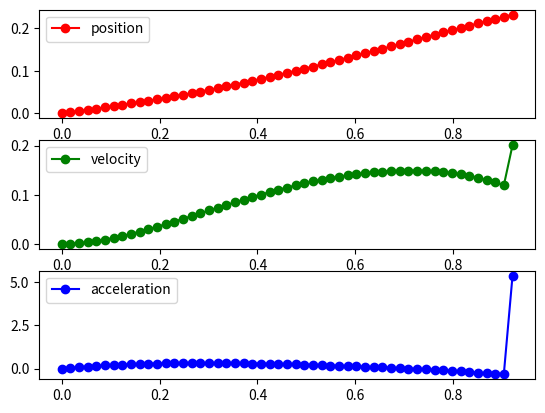

Generate this figure with matplotlib:
from numpy.linalg import solve
from numpy import array
import matplotlib.pyplot as plt
from math import log2

##########################################################################
def solve_coeffs(T, D, v0, a0):
    T2, T3, T4, T5 = T**2, T**3, T**4, T**5
    A = array([[T3, T4, T5], [3*T2, 4*T3, 5*T4], [6*T, 12*T2, 20*T3]])
    v = array([D-v0*T-a0*T2/2, -v0-a0*T, -a0])
    sol = solve(A, v)
    # return float(sol[0]), float(sol[1]), float(sol[2])
    return sol[0], sol[1], sol[2]

##########################################################################
def compute_dist_vel_accel(b0, b1, b2, b3, b4, b5, t):
    t2, t3, t4, t5 = t**2, t**3, t**4, t**5
    dist = b0 + b1*t + b2*t2 + b3*t3 + b4*t4 + b5*t5
    vel = b1 + 2*b2*t + 3*b3*t2 + 4*b4*t3 + 5*b5*t4
    accel = 2*b2 + 6*b3*t + 12*b4*t2 + 20*b5*t3
    return dist, vel, accel

##########################################################################
def compute_fitts_time(a, b, A, W):
    return a + b * log2(A/W + 1)

##########################################################################
def simulate_trajectory(a, b, A, W, alpha, vr, num_steps):
    
    ###### Compute total time & length of simulation timestep ######
    total_time = compute_fitts_time(a, b, A, W)
    delta = total_time / num_steps
    
    ###### trajectory recording ######
    t_vec = [0.0]
    x_vec = [0.0]
    v_vec = [0.0]
    a_vec = [0.0]

    ###### variables (initialized here, these change throughout the simulation) ######
    T = total_time      # required time window to reach target
    D = A               # remaining distance to target
    v0 = 0              # initial velocity of each time step
    a0 = 0              # initial acceleration of each time step

    ###### simulate until arrive at target ######
    while D > W/2:
        
        # estimate remaining time using Fitts' Law
        T = compute_fitts_time(a, b, D, W)
        if T < 0:
            break
        
        print("Computing trajectory for T = ", T)
        # compute polynomial coefficients
        b0, b1, b2 = 0, v0, a0/2
        b3, b4, b5 = solve_coeffs(T, D, v0, a0)
        
        # update remaining distance to target, initial velocity and acceleration at next time step
        dist_h, vel, accel = compute_dist_vel_accel(b0, b1, b2, b3, b4, b5, delta)
        dist_r = alpha * vr * delta
        dist = dist_h + dist_r
        D -= dist
        v0, a0 = vel, accel
        
        # add data to trajectory
        t_vec.append(t_vec[-1]+delta)
        x_vec.append(x_vec[-1]+dist)
        v_vec.append(v0)
        a_vec.append(a0)
        
        print("D = %.3f" % D)
        
    print("Final distance to target = %.3f" % D)
        
    return t_vec, x_vec, v_vec, a_vec


##########################################################################
def main():
    
    ################## Task Parameters ##################
    a = -0.4                        # Fitts' intercept
    b = 0.47                        # Fitts' slope
    A = 0.236
    W = 0.01
    alpha = 0.8
    vr = A / 1.2
    
    steps = 100

    ### simulate the trajectory ###
    t_vec, x_vec, v_vec, a_vec = simulate_trajectory(a, b, A, W, alpha, vr, steps)
    
    ### plot the trajectory ###
    plt.subplot(3, 1, 1)
    plt.plot(t_vec, x_vec, "r-o")
    plt.legend(["position"])
    
    plt.subplot(3, 1, 2)
    plt.plot(t_vec, v_vec, "g-o")
    plt.legend(["velocity"])
    
    plt.subplot(3, 1, 3)
    plt.plot(t_vec, a_vec, "b-o")
    plt.legend(["acceleration"])
    
    plt.show()



if __name__ == "__main__":
    main()
